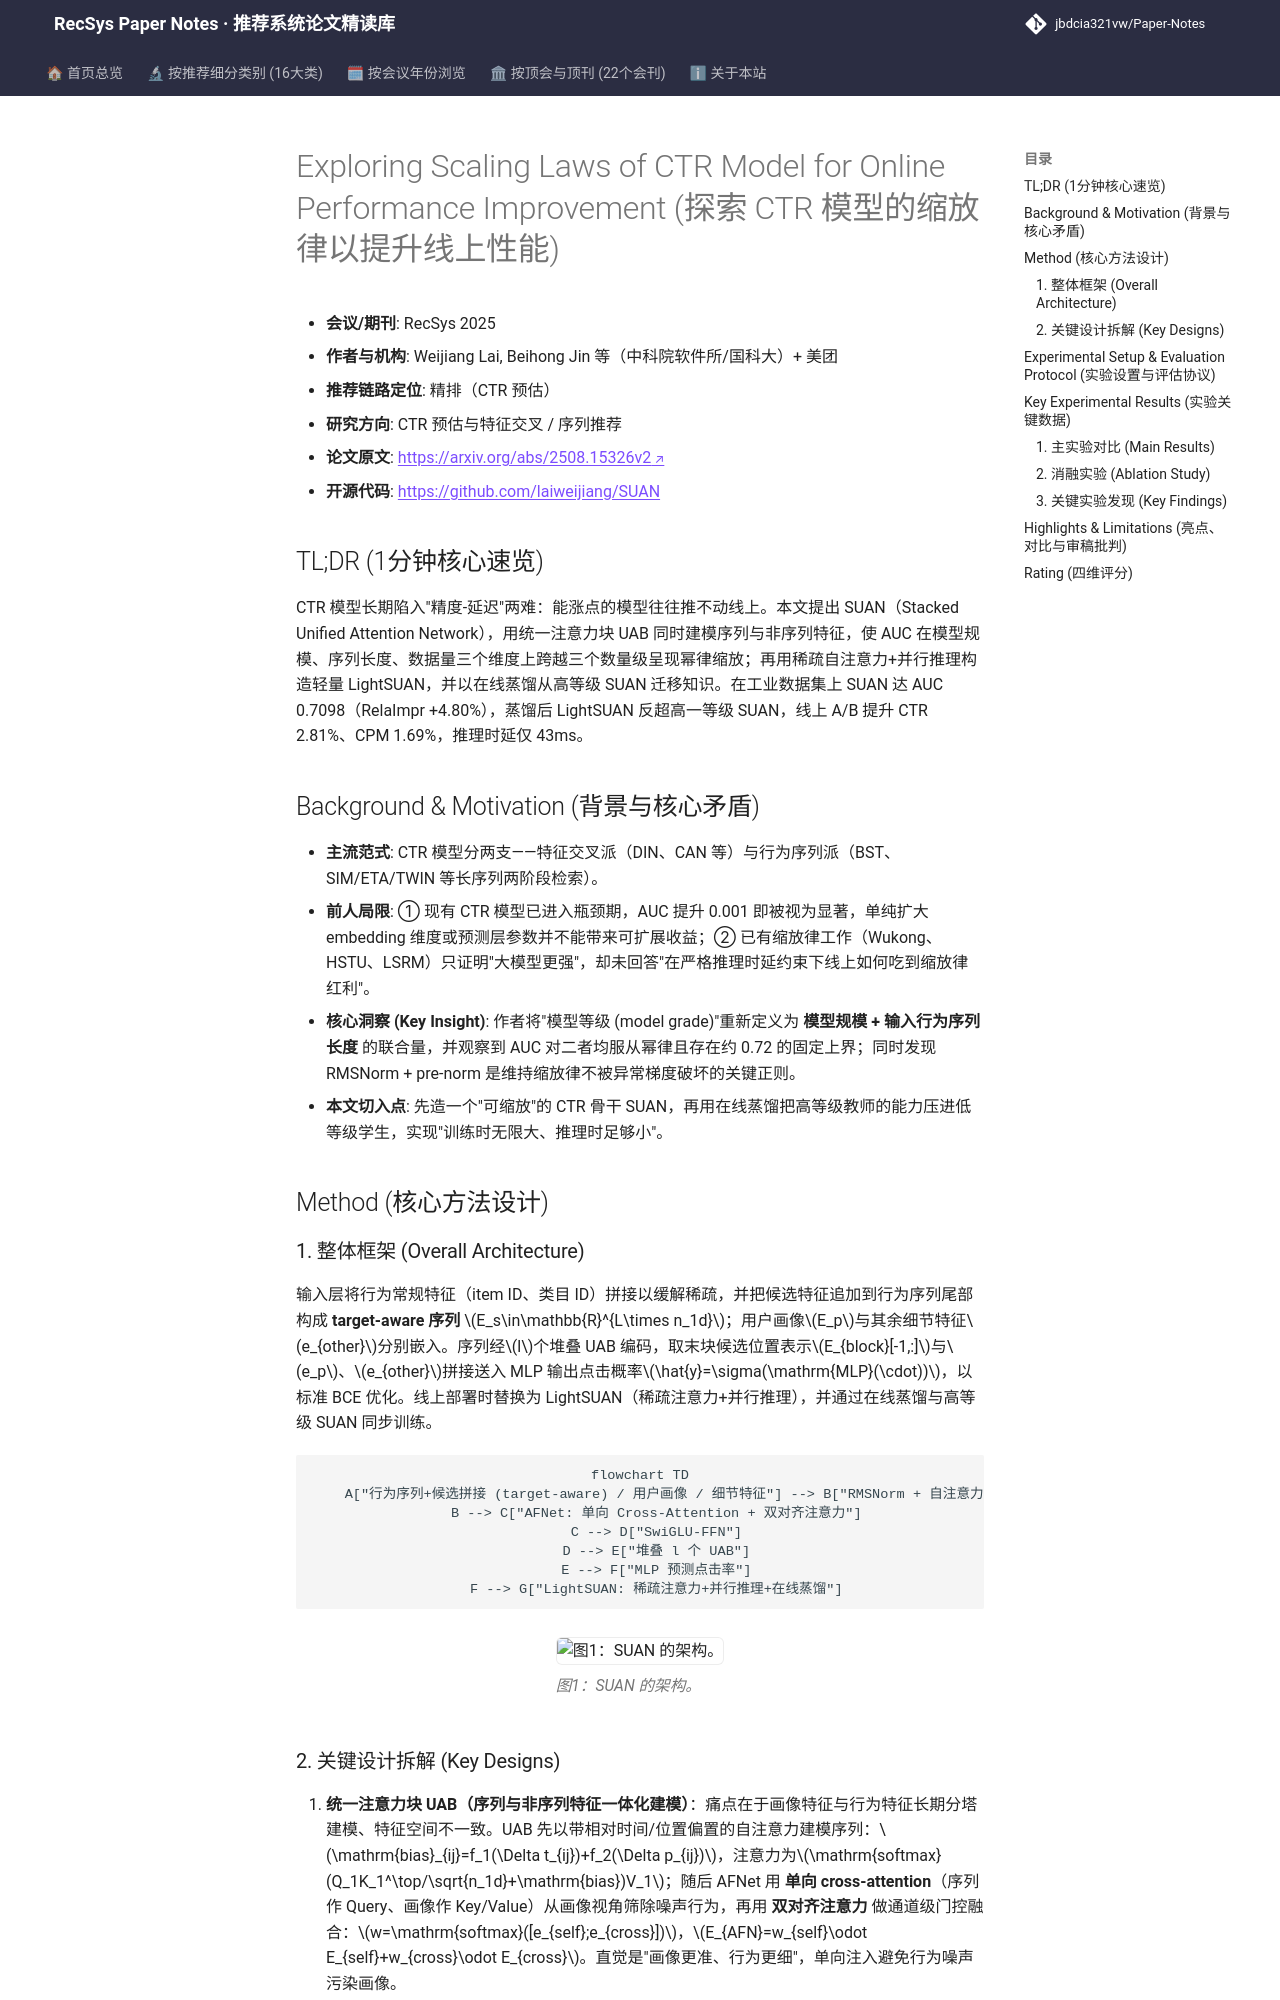

repository: jbdcia321vw/Paper-Notes · page: venues/RecSys/2025/ctr_feature_interaction/exploring_scaling_laws_of_ctr_model_for_online_performance_improvement/index.html · generator: mkdocs

---
title: "[Paper Note] Exploring Scaling Laws of CTR Model for Online Performance Improvement"
description: "[RecSys 2025][CTR预估与特征交叉] 提出 SUAN 统一注意力块实现 CTR 模型三级量级缩放律，再经稀疏注意力+并行推理+在线蒸馏落地线上，CTR +2.81%。"
tags:
  - RecSys 2025
  - CTR预估与特征交叉
  - 精排
  - Scaling Law
  - 在线知识蒸馏
  - 行为序列建模
date: 2026-11-14
venue: RecSys
year: 2025
paper_url: "https://arxiv.org/abs/2508.15326"
code_url: "https://github.com/laiweijiang/SUAN"
categories:
  - ctr_feature_interaction
  - sequential_rec
---

# Exploring Scaling Laws of CTR Model for Online Performance Improvement (探索 CTR 模型的缩放律以提升线上性能)

- **会议/期刊**: RecSys 2025
- **作者与机构**: Weijiang Lai, Beihong Jin 等（中科院软件所/国科大）+ 美团
- **推荐链路定位**: 精排（CTR 预估）
- **研究方向**: CTR 预估与特征交叉 / 序列推荐
- **论文原文**: [https://arxiv.org/abs/2508.15326v2](https://arxiv.org/abs/2508.15326v2)
- **开源代码**: [https://github.com/laiweijiang/SUAN](https://github.com/laiweijiang/SUAN)

## TL;DR (1分钟核心速览)

CTR 模型长期陷入"精度-延迟"两难：能涨点的模型往往推不动线上。本文提出 SUAN（Stacked Unified Attention Network），用统一注意力块 UAB 同时建模序列与非序列特征，使 AUC 在模型规模、序列长度、数据量三个维度上跨越三个数量级呈现幂律缩放；再用稀疏自注意力+并行推理构造轻量 LightSUAN，并以在线蒸馏从高等级 SUAN 迁移知识。在工业数据集上 SUAN 达 AUC 0.7098（RelaImpr +4.80%），蒸馏后 LightSUAN 反超高一等级 SUAN，线上 A/B 提升 CTR 2.81%、CPM 1.69%，推理时延仅 43ms。

## Background & Motivation (背景与核心矛盾)

- **主流范式**: CTR 模型分两支——特征交叉派（DIN、CAN 等）与行为序列派（BST、SIM/ETA/TWIN 等长序列两阶段检索）。
- **前人局限**: ① 现有 CTR 模型已进入瓶颈期，AUC 提升 0.001 即被视为显著，单纯扩大 embedding 维度或预测层参数并不能带来可扩展收益；② 已有缩放律工作（Wukong、HSTU、LSRM）只证明"大模型更强"，却未回答"在严格推理时延约束下线上如何吃到缩放律红利"。
- **核心洞察 (Key Insight)**: 作者将"模型等级 (model grade)"重新定义为 **模型规模 + 输入行为序列长度** 的联合量，并观察到 AUC 对二者均服从幂律且存在约 0.72 的固定上界；同时发现 RMSNorm + pre-norm 是维持缩放律不被异常梯度破坏的关键正则。
- **本文切入点**: 先造一个"可缩放"的 CTR 骨干 SUAN，再用在线蒸馏把高等级教师的能力压进低等级学生，实现"训练时无限大、推理时足够小"。

## Method (核心方法设计)

### 1. 整体框架 (Overall Architecture)

输入层将行为常规特征（item ID、类目 ID）拼接以缓解稀疏，并把候选特征追加到行为序列尾部构成 **target-aware 序列** $E_s\in\mathbb{R}^{L\times n_1d}$；用户画像$E_p$与其余细节特征$e_{other}$分别嵌入。序列经$l$个堆叠 UAB 编码，取末块候选位置表示$E_{block}[-1,:]$与$e_p$、$e_{other}$拼接送入 MLP 输出点击概率$\hat{y}=\sigma(\mathrm{MLP}(\cdot))$，以标准 BCE 优化。线上部署时替换为 LightSUAN（稀疏注意力+并行推理），并通过在线蒸馏与高等级 SUAN 同步训练。

```mermaid
flowchart TD
    A["行为序列+候选拼接 (target-aware) / 用户画像 / 细节特征"] --> B["RMSNorm + 自注意力(带时空 bias)"]
    B --> C["AFNet: 单向 Cross-Attention + 双对齐注意力"]
    C --> D["SwiGLU-FFN"]
    D --> E["堆叠 l 个 UAB"]
    E --> F["MLP 预测点击率"]
    F --> G["LightSUAN: 稀疏注意力+并行推理+在线蒸馏"]
```

<figure class="paper-figure" markdown="span">
  ![图1：SUAN 的架构。](../../../../assets/papers/2508.15326v2/figure_1.png)<figcaption>图1：SUAN 的架构。</figcaption>
</figure>
